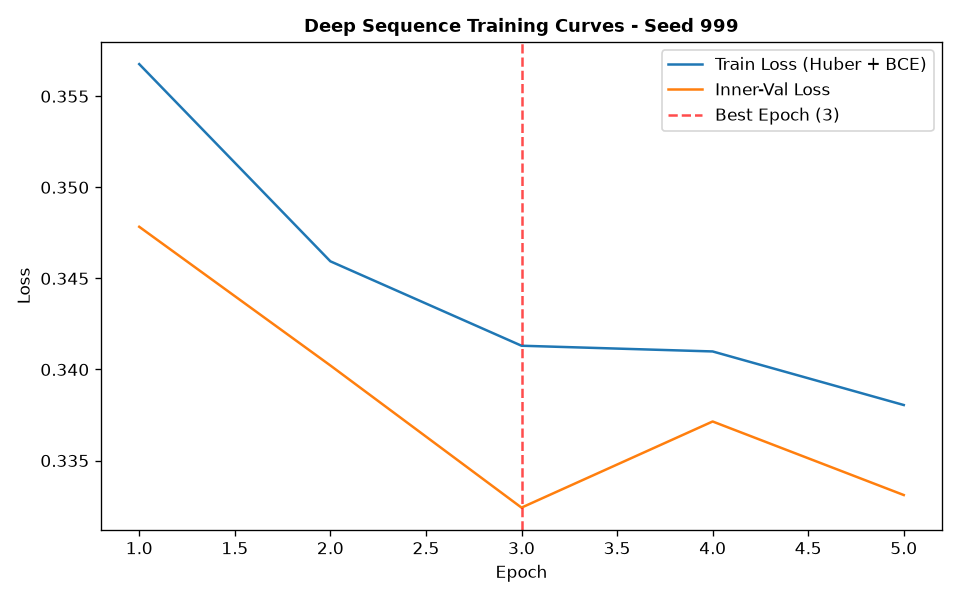

The file beside this chart, header and first rows:
epoch, train_loss, train_ret_loss, train_dir_loss, val_loss, val_ret_loss, val_dir_loss, lr
1, 0.3568, 0.002199, 0.7091, 0.3478, 0.0004126, 0.6948, 0.001
2, 0.3459, 0.0008096, 0.6903, 0.3402, 0.0002636, 0.6799, 0.001
3, 0.3413, 0.0006542, 0.6813, 0.3324, 0.0002397, 0.6644, 0.001
4, 0.341, 0.0005254, 0.6809, 0.3371, 0.000235, 0.6738, 0.001
5, 0.338, 0.0004606, 0.6752, 0.3331, 0.0002411, 0.6657, 0.001
